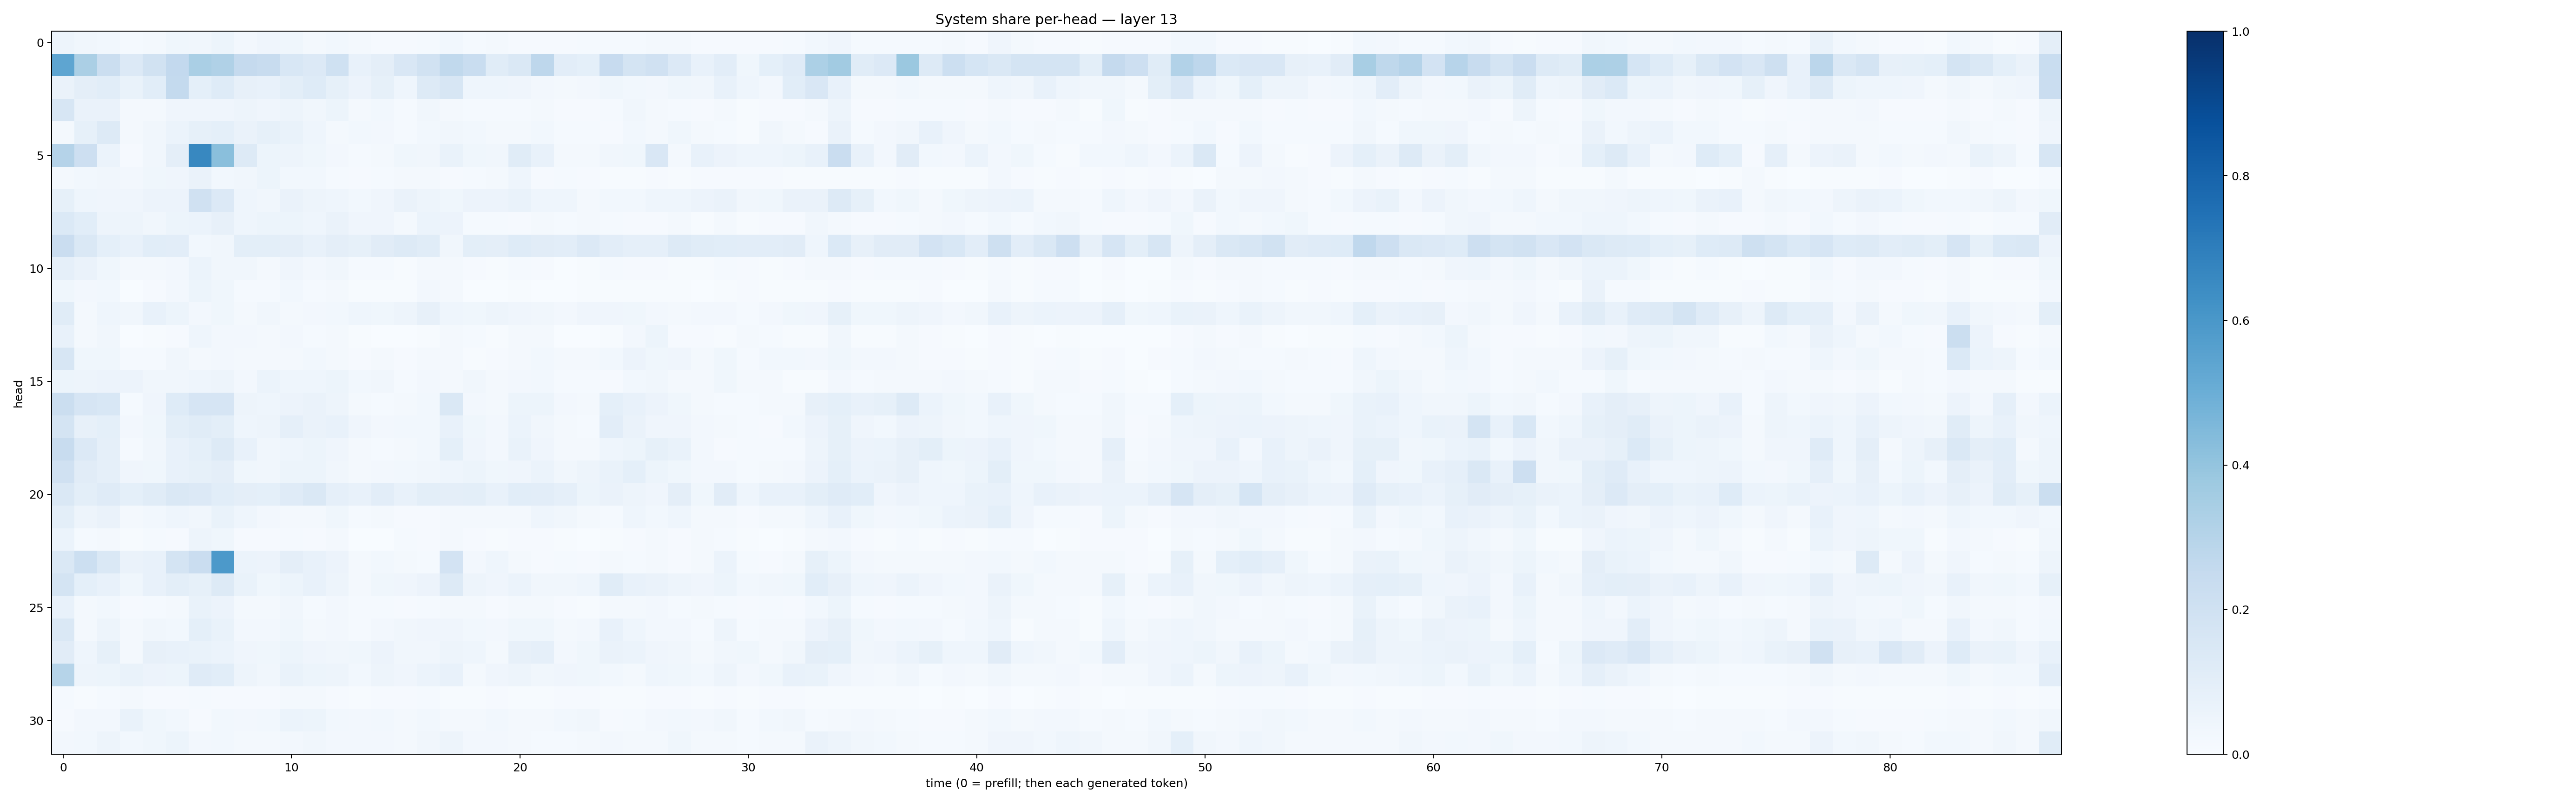

Values plotted in this chart, from the file beside it:
0.047964483, 0.03421258, 0.029253913, 0.01370349, 0.016653642, 0.037790813, 0.033945005, 0.05223533, 0.024077231, 0.041996453, 0.035474416, 0.021116927, 0.029290492, 0.01688795, 0.010211673, 0.00805498, 0.0146625405, 0.030306574, 0.012361075, 0.01622171, 0.0107822865, 0.011246316, 0.010532889, 0.013316203
0.5388, 0.3323, 0.2208, 0.1334, 0.1888, 0.2608, 0.3394, 0.3167, 0.2527, 0.2388, 0.1549, 0.1335, 0.2015, 0.07455, 0.09579, 0.149, 0.1923, 0.2622, 0.2322, 0.1154, 0.1444, 0.2773, 0.1022, 0.09126
0.0652, 0.09572, 0.1068, 0.067, 0.1089, 0.2556, 0.09332, 0.1228, 0.08128, 0.0719, 0.1014, 0.1239, 0.08428, 0.05846, 0.0834, 0.04341, 0.1264, 0.1579, 0.04304, 0.04505, 0.03978, 0.02696, 0.02165, 0.02709
0.1588, 0.06489, 0.06492, 0.02091, 0.02243, 0.03971, 0.04228, 0.03933, 0.04727, 0.04141, 0.05054, 0.03159, 0.05462, 0.01623, 0.0312, 0.01464, 0.03356, 0.02143, 0.01549, 0.01261, 0.01556, 0.01843, 0.01159, 0.01054
0.02238, 0.08507, 0.1304, 0.01998, 0.03215, 0.05921, 0.08311, 0.09104, 0.06342, 0.08213, 0.06796, 0.04632, 0.0194, 0.02875, 0.02696, 0.01298, 0.03005, 0.03202, 0.02738, 0.01597, 0.02166, 0.02979, 0.01486, 0.01456
0.3044, 0.2113, 0.0616, 0.008988, 0.03243, 0.09575, 0.6632, 0.4239, 0.1299, 0.05267, 0.04844, 0.03892, 0.02724, 0.01481, 0.01765, 0.03679, 0.03147, 0.07015, 0.03518, 0.03211, 0.1149, 0.07299, 0.01829, 0.01632
0.01912, 0.02751, 0.03476, 0.02451, 0.03826, 0.03909, 0.06602, 0.02834, 0.0318, 0.05084, 0.0302, 0.02885, 0.0147, 0.01075, 0.01339, 0.02285, 0.01623, 0.008756, 0.01287, 0.01817, 0.04685, 0.01134, 0.01195, 0.009946
0.08481, 0.04501, 0.04156, 0.04002, 0.05822, 0.05471, 0.1974, 0.1343, 0.04314, 0.03282, 0.06434, 0.04905, 0.04626, 0.02922, 0.03939, 0.06593, 0.05003, 0.03654, 0.05718, 0.05832, 0.06799, 0.04395, 0.04381, 0.02296
0.137, 0.1059, 0.04971, 0.04706, 0.03444, 0.05438, 0.06023, 0.08016, 0.04643, 0.05236, 0.05265, 0.04666, 0.06427, 0.0394, 0.0398, 0.02324, 0.06167, 0.05624, 0.01194, 0.01434, 0.01127, 0.01755, 0.013, 0.02173
0.2266, 0.1447, 0.09007, 0.0757, 0.1079, 0.1053, 0.03095, 0.03358, 0.09815, 0.09901, 0.09672, 0.07744, 0.09664, 0.0823, 0.1101, 0.1263, 0.1143, 0.03179, 0.09854, 0.09508, 0.1222, 0.1123, 0.1024, 0.1342
0.08815, 0.06281, 0.0352, 0.01834, 0.02142, 0.02397, 0.06077, 0.03299, 0.03213, 0.0217, 0.03987, 0.02513, 0.03479, 0.01447, 0.01455, 0.006594, 0.01692, 0.02218, 0.008672, 0.006706, 0.01264, 0.008053, 0.003508, 0.006974
0.03622, 0.02633, 0.03054, 0.003479, 0.01103, 0.02662, 0.05123, 0.03906, 0.01547, 0.01508, 0.02941, 0.01526, 0.01805, 0.006839, 0.007535, 0.006367, 0.0247, 0.02022, 0.003223, 0.002311, 0.005229, 0.003834, 0.00335, 0.006979
0.1159, 0.01747, 0.04428, 0.03267, 0.07713, 0.05449, 0.02652, 0.03677, 0.01933, 0.03475, 0.02044, 0.02594, 0.03121, 0.04447, 0.03767, 0.04863, 0.07853, 0.04345, 0.03697, 0.04866, 0.04271, 0.03371, 0.02728, 0.04242
0.07294, 0.02247, 0.03265, 0.002092, 0.004935, 0.008972, 0.04465, 0.02686, 0.02637, 0.01786, 0.02398, 0.01451, 0.01734, 0.005305, 0.002534, 0.002827, 0.005767, 0.01921, 0.01431, 0.006521, 0.02036, 0.02017, 0.002474, 0.002592
0.1603, 0.0363, 0.03821, 0.01335, 0.01523, 0.03278, 0.02322, 0.02489, 0.01702, 0.02198, 0.02223, 0.02961, 0.01807, 0.01013, 0.01759, 0.01013, 0.01769, 0.01997, 0.006314, 0.0101, 0.01738, 0.03002, 0.01928, 0.02281
0.05214, 0.05078, 0.05663, 0.05538, 0.03466, 0.03134, 0.04566, 0.04814, 0.02642, 0.05935, 0.04375, 0.04608, 0.05098, 0.02804, 0.0315, 0.01317, 0.02499, 0.01646, 0.03502, 0.0216, 0.02724, 0.02736, 0.01451, 0.01226
0.2206, 0.1651, 0.154, 0.01446, 0.04292, 0.1227, 0.1645, 0.1678, 0.04818, 0.04575, 0.05677, 0.06591, 0.0496, 0.01722, 0.01254, 0.01684, 0.02849, 0.1468, 0.0246, 0.02096, 0.05293, 0.05089, 0.02574, 0.02208
0.1742, 0.07856, 0.09258, 0.02595, 0.03558, 0.09925, 0.1148, 0.1013, 0.04363, 0.04966, 0.08923, 0.06362, 0.07654, 0.0411, 0.02365, 0.03095, 0.03059, 0.07712, 0.03586, 0.02345, 0.05962, 0.0321, 0.01864, 0.01361
0.2409, 0.1362, 0.08821, 0.01239, 0.03182, 0.07662, 0.09151, 0.1288, 0.07577, 0.03438, 0.0456, 0.05271, 0.04208, 0.01986, 0.01336, 0.01813, 0.02759, 0.09184, 0.03968, 0.02711, 0.06681, 0.04099, 0.01871, 0.02326
0.1982, 0.1102, 0.08604, 0.04053, 0.03538, 0.07729, 0.08445, 0.0939, 0.03523, 0.0332, 0.05121, 0.05091, 0.0351, 0.02324, 0.02678, 0.02756, 0.03341, 0.04454, 0.05082, 0.03869, 0.04132, 0.06114, 0.03324, 0.04784
0.1452, 0.1009, 0.121, 0.09107, 0.1156, 0.1435, 0.1355, 0.1061, 0.09536, 0.09018, 0.1195, 0.1412, 0.08973, 0.07806, 0.1025, 0.07624, 0.09851, 0.09719, 0.1007, 0.07386, 0.1076, 0.1044, 0.08897, 0.05228
0.09973, 0.04744, 0.06498, 0.02067, 0.02741, 0.0457, 0.03415, 0.0701, 0.0445, 0.02379, 0.01918, 0.02324, 0.03893, 0.01425, 0.02002, 0.008707, 0.01163, 0.01629, 0.02145, 0.01643, 0.02154, 0.0445, 0.03286, 0.01782
0.06084, 0.01531, 0.02175, 0.006328, 0.01378, 0.01048, 0.04888, 0.03708, 0.008414, 0.00914, 0.01268, 0.01047, 0.01662, 0.003828, 0.003071, 0.01281, 0.008821, 0.01657, 0.008506, 0.007537, 0.01042, 0.01072, 0.00632, 0.002318
0.1447, 0.2177, 0.1421, 0.06561, 0.07149, 0.175, 0.2284, 0.5926, 0.06145, 0.05562, 0.09469, 0.07751, 0.05672, 0.01765, 0.02736, 0.01827, 0.01428, 0.1829, 0.02605, 0.04648, 0.01677, 0.01164, 0.01536, 0.01073
0.1774, 0.09329, 0.07164, 0.03685, 0.07746, 0.09837, 0.08529, 0.1262, 0.06764, 0.03769, 0.05321, 0.07754, 0.049, 0.02174, 0.03549, 0.04243, 0.05726, 0.129, 0.0499, 0.04046, 0.06143, 0.0318, 0.03489, 0.04585
0.07812, 0.01638, 0.02897, 0.01021, 0.01477, 0.01832, 0.06765, 0.05603, 0.01745, 0.01929, 0.03438, 0.01528, 0.02369, 0.01367, 0.01442, 0.008627, 0.01189, 0.01734, 0.01602, 0.01102, 0.01738, 0.01966, 0.01032, 0.007805
0.1443, 0.01732, 0.0489, 0.01649, 0.03464, 0.03034, 0.09252, 0.06655, 0.02409, 0.02468, 0.03805, 0.02187, 0.02356, 0.01435, 0.02432, 0.0315, 0.04095, 0.04264, 0.03094, 0.02415, 0.03622, 0.03645, 0.02088, 0.0246
0.111, 0.04544, 0.08363, 0.01789, 0.07933, 0.07282, 0.06844, 0.06087, 0.04252, 0.03845, 0.0523, 0.04099, 0.03228, 0.03631, 0.05847, 0.03211, 0.03236, 0.04769, 0.04397, 0.02163, 0.08017, 0.08913, 0.02439, 0.03618
0.2972, 0.05005, 0.05388, 0.06742, 0.05806, 0.05334, 0.1184, 0.1086, 0.0507, 0.03293, 0.068, 0.05172, 0.05043, 0.0289, 0.04775, 0.04097, 0.06103, 0.07767, 0.0197, 0.04084, 0.04789, 0.03379, 0.04203, 0.03901
0.01419, 0.00696, 0.01178, 0.01896, 0.01026, 0.01087, 0.0132, 0.01073, 0.008059, 0.00859, 0.01711, 0.01571, 0.01164, 0.007705, 0.009637, 0.01016, 0.01296, 0.006647, 0.005265, 0.009555, 0.006887, 0.007559, 0.009482, 0.008713
0.007976, 0.02424, 0.02526, 0.06721, 0.03713, 0.03106, 0.01072, 0.0305, 0.02684, 0.02831, 0.06021, 0.05145, 0.0278, 0.02544, 0.02872, 0.0219, 0.029, 0.02157, 0.0205, 0.02806, 0.01753, 0.02336, 0.0275, 0.0331
0.02378, 0.03044, 0.04953, 0.02888, 0.03559, 0.0533, 0.02434, 0.02785, 0.02202, 0.01984, 0.02732, 0.03152, 0.02507, 0.0258, 0.02456, 0.01822, 0.03394, 0.04711, 0.02671, 0.02606, 0.0193, 0.01463, 0.01381, 0.02284
